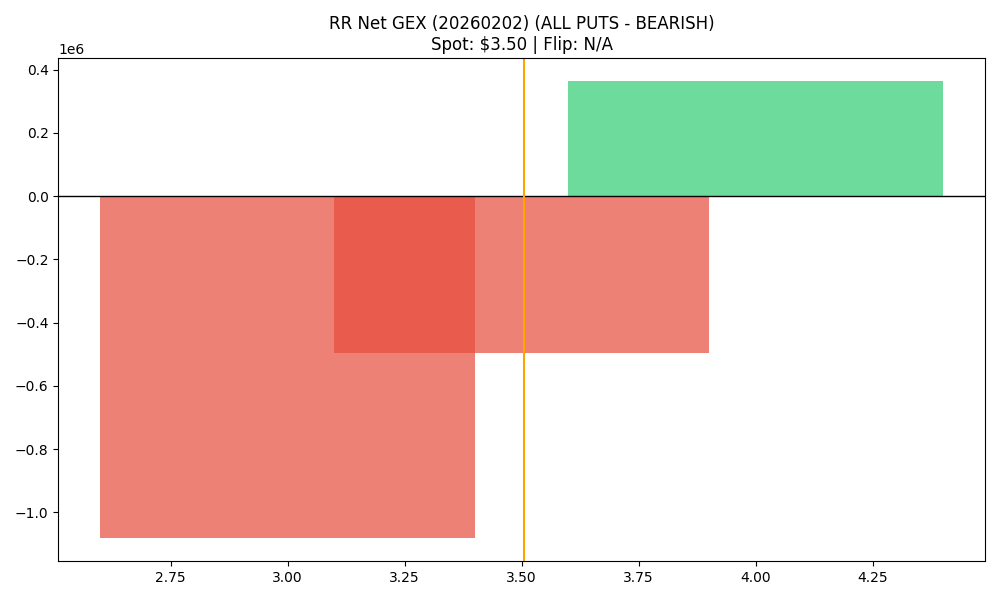

Source data for this figure (header and first rows):
strike, call_gex, put_gex, call_dex, put_dex, net_greek_delta, net_gex
3.0, 30809, 1112972, 150912, -881117, -0.1128, -1082162
3.5, 66958, 561453, 191874, -443110, -0.1238, -494495
4.0, 1419888, 1055709, 2485213, -1201845, 0.1805, 364179
